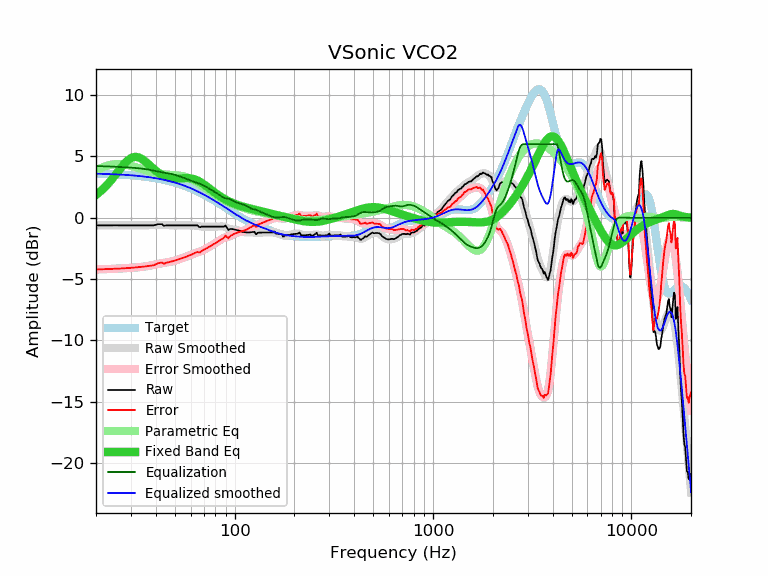

Values plotted in this chart, from the file beside it:
frequency, raw, error, smoothed, error_smoothed, equalization, parametric_eq, equalized_raw, equalized_smoothed, target
20, -0.62, -4.21, -0.62, -4.22, 4.22, 1.86, 3.59, 3.59, 3.59
21, -0.62, -4.21, -0.62, -4.21, 4.21, 2.14, 3.58, 3.58, 3.58
22, -0.62, -4.20, -0.62, -4.20, 4.20, 2.44, 3.57, 3.57, 3.57
23, -0.62, -4.19, -0.62, -4.18, 4.18, 2.77, 3.56, 3.56, 3.56
24, -0.62, -4.17, -0.62, -4.17, 4.17, 3.11, 3.55, 3.55, 3.55
25, -0.61, -4.15, -0.62, -4.16, 4.16, 3.47, 3.55, 3.54, 3.54
26, -0.62, -4.15, -0.62, -4.15, 4.15, 3.83, 3.52, 3.53, 3.53
27, -0.62, -4.13, -0.62, -4.13, 4.13, 4.16, 3.51, 3.51, 3.51
28, -0.62, -4.12, -0.62, -4.12, 4.12, 4.45, 3.50, 3.50, 3.50
29, -0.62, -4.10, -0.62, -4.10, 4.10, 4.69, 3.48, 3.48, 3.48
30, -0.62, -4.08, -0.62, -4.09, 4.09, 4.86, 3.46, 3.46, 3.46
31, -0.62, -4.07, -0.62, -4.07, 4.07, 4.95, 3.45, 3.44, 3.44
32, -0.62, -4.05, -0.63, -4.05, 4.05, 4.96, 3.43, 3.42, 3.42
33, -0.62, -4.03, -0.63, -4.03, 4.03, 4.91, 3.41, 3.40, 3.40
34, -0.62, -4.00, -0.63, -4.01, 4.01, 4.80, 3.38, 3.38, 3.38
35, -0.62, -3.98, -0.62, -3.98, 3.98, 4.66, 3.36, 3.36, 3.36
36, -0.62, -3.96, -0.62, -3.95, 3.95, 4.49, 3.33, 3.33, 3.33
37, -0.62, -3.93, -0.61, -3.92, 3.92, 4.32, 3.29, 3.31, 3.31
38, -0.62, -3.90, -0.60, -3.88, 3.88, 4.15, 3.26, 3.28, 3.28
39, -0.62, -3.87, -0.59, -3.84, 3.84, 3.99, 3.22, 3.25, 3.25
40, -0.58, -3.81, -0.58, -3.80, 3.80, 3.84, 3.22, 3.22, 3.22
41, -0.52, -3.71, -0.58, -3.77, 3.77, 3.71, 3.25, 3.19, 3.19
42, -0.52, -3.68, -0.58, -3.74, 3.74, 3.59, 3.22, 3.16, 3.16
43, -0.52, -3.65, -0.58, -3.71, 3.71, 3.50, 3.19, 3.13, 3.13
44, -0.66, -3.76, -0.59, -3.68, 3.68, 3.41, 3.02, 3.09, 3.09
45, -0.62, -3.68, -0.60, -3.66, 3.66, 3.35, 3.04, 3.06, 3.06
46, -0.62, -3.64, -0.61, -3.63, 3.63, 3.29, 3.01, 3.02, 3.02
47, -0.62, -3.61, -0.62, -3.60, 3.60, 3.26, 2.98, 2.99, 2.99
48, -0.62, -3.57, -0.62, -3.57, 3.57, 3.23, 2.95, 2.95, 2.95
49, -0.62, -3.53, -0.63, -3.53, 3.53, 3.21, 2.91, 2.91, 2.91
50, -0.62, -3.49, -0.63, -3.49, 3.49, 3.20, 2.87, 2.87, 2.87
51, -0.62, -3.45, -0.63, -3.45, 3.45, 3.20, 2.83, 2.82, 2.82
52, -0.62, -3.40, -0.62, -3.41, 3.41, 3.20, 2.78, 2.78, 2.78
53, -0.62, -3.36, -0.62, -3.36, 3.36, 3.21, 2.74, 2.74, 2.74
54, -0.62, -3.32, -0.62, -3.32, 3.32, 3.22, 2.69, 2.69, 2.69
55, -0.62, -3.27, -0.62, -3.27, 3.27, 3.23, 2.65, 2.65, 2.65
56, -0.62, -3.22, -0.62, -3.22, 3.22, 3.23, 2.60, 2.60, 2.60
57, -0.62, -3.18, -0.62, -3.17, 3.17, 3.23, 2.55, 2.55, 2.55
58, -0.62, -3.13, -0.62, -3.12, 3.12, 3.23, 2.50, 2.51, 2.51
59, -0.62, -3.08, -0.62, -3.07, 3.07, 3.23, 2.45, 2.46, 2.46
60, -0.62, -3.03, -0.62, -3.03, 3.03, 3.21, 2.40, 2.41, 2.41
61, -0.62, -2.98, -0.62, -2.98, 2.98, 3.19, 2.36, 2.36, 2.36
62, -0.62, -2.93, -0.63, -2.94, 2.94, 3.16, 2.32, 2.31, 2.31
63, -0.62, -2.88, -0.64, -2.90, 2.90, 3.13, 2.28, 2.26, 2.26
64, -0.62, -2.83, -0.66, -2.86, 2.86, 3.08, 2.24, 2.21, 2.21
65, -0.62, -2.78, -0.67, -2.83, 2.83, 3.04, 2.20, 2.15, 2.15
66, -0.73, -2.83, -0.69, -2.79, 2.79, 2.98, 2.06, 2.10, 2.10
67, -0.78, -2.83, -0.71, -2.75, 2.75, 2.92, 1.97, 2.05, 2.05
68, -0.72, -2.72, -0.72, -2.71, 2.71, 2.86, 1.99, 1.99, 1.99
69, -0.72, -2.66, -0.73, -2.67, 2.67, 2.79, 1.95, 1.94, 1.94
70, -0.72, -2.61, -0.73, -2.62, 2.62, 2.72, 1.90, 1.89, 1.89
71, -0.72, -2.56, -0.73, -2.56, 2.56, 2.65, 1.84, 1.83, 1.83
72, -0.72, -2.50, -0.73, -2.51, 2.51, 2.58, 1.79, 1.78, 1.78
73, -0.72, -2.45, -0.73, -2.45, 2.45, 2.50, 1.73, 1.73, 1.73
74, -0.72, -2.39, -0.72, -2.39, 2.39, 2.43, 1.67, 1.67, 1.67
75, -0.72, -2.34, -0.72, -2.34, 2.34, 2.35, 1.62, 1.62, 1.62
76, -0.72, -2.28, -0.72, -2.28, 2.28, 2.28, 1.56, 1.56, 1.56
77, -0.72, -2.23, -0.72, -2.23, 2.23, 2.21, 1.51, 1.51, 1.51
78, -0.72, -2.18, -0.72, -2.18, 2.18, 2.14, 1.45, 1.45, 1.45
79, -0.72, -2.12, -0.72, -2.12, 2.12, 2.08, 1.40, 1.40, 1.40
... 553 more rows
